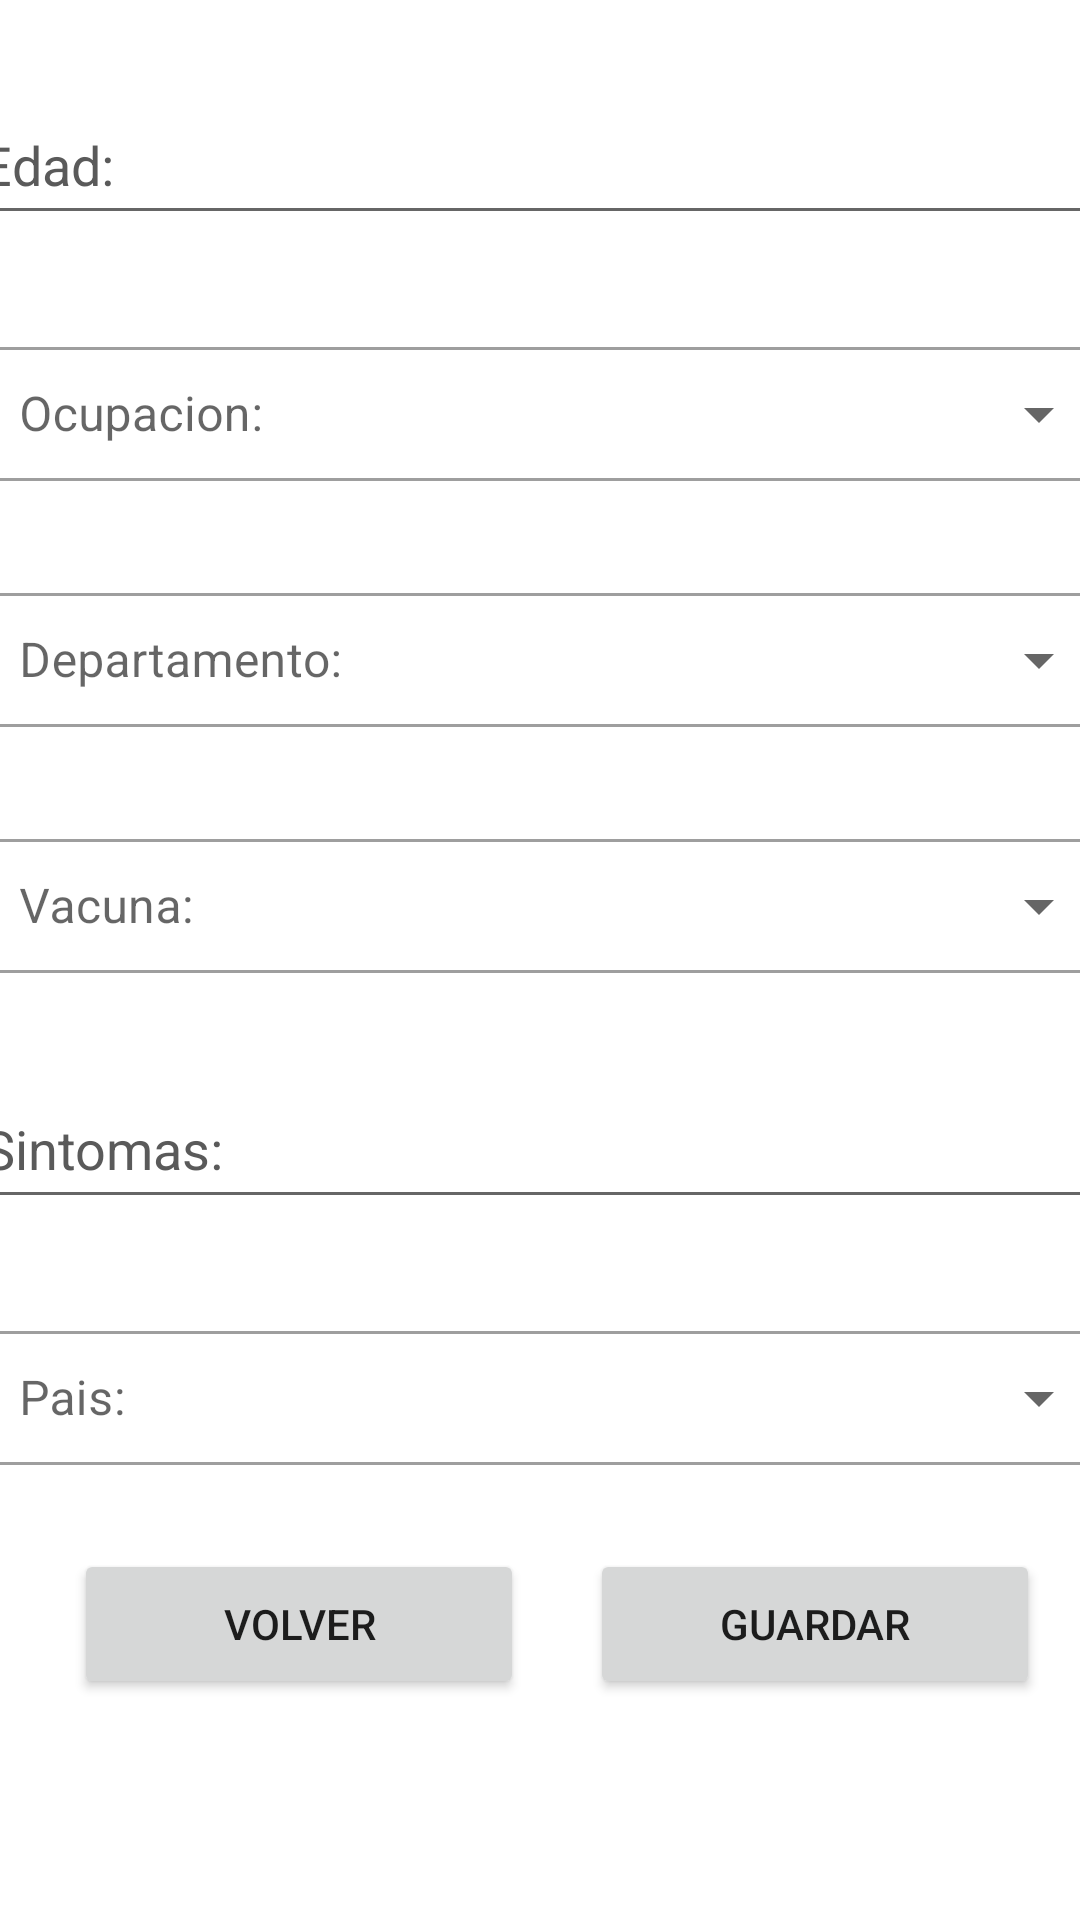

Reconstruct the res/layout file that produces this screen, plus the resources it refers to.
<!-- AndroidManifest.xml: application theme Theme.ControlVacunacion -->
<!-- res/layout/activity_vacunaciones.xml -->
<?xml version="1.0" encoding="utf-8"?>
<androidx.constraintlayout.widget.ConstraintLayout xmlns:android="http://schemas.android.com/apk/res/android"
    xmlns:app="http://schemas.android.com/apk/res-auto"
    xmlns:tools="http://schemas.android.com/tools"
    android:layout_width="match_parent"
    android:layout_height="match_parent"
    tools:context=".Vacunaciones">


    <EditText
        android:id="@+id/etEdad"
        android:layout_width="380dp"
        android:layout_height="50dp"
        android:layout_marginStart="16dp"
        android:layout_marginEnd="16dp"
        android:ems="10"
        android:hint="@string/edad"
        android:inputType="text"
        android:minHeight="48dp"
        android:textColorHint="#5A5A5A"
        app:layout_constraintBottom_toBottomOf="parent"
        app:layout_constraintEnd_toEndOf="parent"
        app:layout_constraintHorizontal_bias="0.516"
        app:layout_constraintStart_toStartOf="parent"
        app:layout_constraintTop_toTopOf="parent"
        app:layout_constraintVertical_bias="0.048"
        android:importantForAutofill="no" />


    <com.google.android.material.textfield.TextInputLayout
        style="@style/Widget.MaterialComponents.TextInputLayout.OutlinedBox.Dense.ExposedDropdownMenu"
        android:id="@+id/textInputLayout"
        android:layout_width="380dp"
        android:layout_height="50dp"
        android:layout_marginTop="32dp"
        app:layout_constraintEnd_toEndOf="parent"
        app:layout_constraintHorizontal_bias="0.516"
        app:layout_constraintStart_toStartOf="parent"
        app:layout_constraintTop_toBottomOf="@+id/etEdad">

        <AutoCompleteTextView
            android:id="@+id/etOcupacion"
            android:layout_width="match_parent"
            android:layout_height="match_parent"
            android:layout_weight="1"
            android:inputType="none"
            android:hint="@string/ocupacion"
            tools:ignore="TouchTargetSizeCheck,TextContrastCheck" />
    </com.google.android.material.textfield.TextInputLayout>


    <com.google.android.material.textfield.TextInputLayout
        android:id="@+id/textInputLayout2"
        style="@style/Widget.MaterialComponents.TextInputLayout.OutlinedBox.ExposedDropdownMenu"
        android:layout_width="380dp"
        android:layout_height="50dp"
        android:layout_marginTop="32dp"
        app:layout_constraintEnd_toEndOf="parent"
        app:layout_constraintHorizontal_bias="0.516"
        app:layout_constraintStart_toStartOf="parent"
        app:layout_constraintTop_toBottomOf="@+id/textInputLayout">

        <AutoCompleteTextView
            android:id="@+id/etDepartamento"
            android:layout_width="match_parent"
            android:layout_height="match_parent"
            android:layout_weight="1"
            android:inputType="none"
            android:hint="@string/departamento"
            tools:ignore="TouchTargetSizeCheck,TextContrastCheck" />
    </com.google.android.material.textfield.TextInputLayout>

    <com.google.android.material.textfield.TextInputLayout
        android:id="@+id/textInputLayout3"
        style="@style/Widget.MaterialComponents.TextInputLayout.OutlinedBox.ExposedDropdownMenu"
        android:layout_width="380dp"
        android:layout_height="50dp"
        android:layout_marginTop="32dp"
        app:layout_constraintEnd_toEndOf="parent"
        app:layout_constraintHorizontal_bias="0.516"
        app:layout_constraintStart_toStartOf="parent"
        app:layout_constraintTop_toBottomOf="@+id/textInputLayout2">

        <AutoCompleteTextView
            android:id="@+id/etVacuna"
            android:layout_width="match_parent"
            android:layout_height="match_parent"
            android:layout_weight="1"
            android:inputType="none"
            android:hint="@string/vacuna"
            tools:ignore="TouchTargetSizeCheck,TextContrastCheck" />
    </com.google.android.material.textfield.TextInputLayout>

    <EditText
        android:id="@+id/etSintomas"
        android:layout_width="380dp"
        android:layout_height="50dp"
        android:layout_marginTop="32dp"
        android:ems="10"
        android:hint="@string/sintomas"
        android:inputType="textPersonName"
        android:textColorHint="#5A5A5A"
        app:layout_constraintEnd_toEndOf="parent"
        app:layout_constraintHorizontal_bias="0.516"
        app:layout_constraintStart_toStartOf="parent"
        app:layout_constraintTop_toBottomOf="@+id/textInputLayout3"
        android:importantForAutofill="no" />

    <com.google.android.material.textfield.TextInputLayout
        style="@style/Widget.MaterialComponents.TextInputLayout.OutlinedBox.ExposedDropdownMenu"
        android:layout_width="380dp"
        android:layout_height="50dp"
        android:layout_marginTop="32dp"
        app:layout_constraintEnd_toEndOf="parent"
        app:layout_constraintHorizontal_bias="0.516"
        app:layout_constraintStart_toStartOf="parent"
        app:layout_constraintTop_toBottomOf="@+id/etSintomas">

        <AutoCompleteTextView
            android:id="@+id/etPais"
            android:layout_width="match_parent"
            android:layout_height="match_parent"
            android:layout_weight="1"
            android:inputType="none"
            android:hint="@string/pais"
            tools:ignore="TouchTargetSizeCheck,TextContrastCheck" />
    </com.google.android.material.textfield.TextInputLayout>

    <Button
        android:id="@+id/btnGuardar"
        android:layout_width="150dp"
        android:layout_height="50dp"
        android:layout_marginStart="200dp"
        android:layout_marginEnd="16dp"
        android:text="@string/guardar"
        app:layout_constraintBottom_toBottomOf="parent"
        app:layout_constraintEnd_toEndOf="parent"
        app:layout_constraintHorizontal_bias="0.6"
        app:layout_constraintStart_toStartOf="parent"
        app:layout_constraintTop_toTopOf="parent"
        app:layout_constraintVertical_bias="0.875" />

    <Button
        android:id="@+id/btnVolver"
        android:layout_width="150dp"
        android:layout_height="50dp"
        android:text="@string/volver"
        app:layout_constraintBottom_toBottomOf="parent"
        app:layout_constraintEnd_toStartOf="@+id/btnGuardar"
        app:layout_constraintHorizontal_bias="0.532"
        app:layout_constraintStart_toStartOf="parent"
        app:layout_constraintTop_toTopOf="parent"
        app:layout_constraintVertical_bias="0.875" />


</androidx.constraintlayout.widget.ConstraintLayout>
<!-- resources referenced by this layout -->
<resources>
  <string name="departamento">Departamento:</string>
  <string name="edad">Edad:</string>
  <string name="guardar">Guardar</string>
  <string name="ocupacion">Ocupacion:</string>
  <string name="pais">Pais:</string>
  <string name="sintomas">Sintomas:</string>
  <string name="vacuna">Vacuna:</string>
  <string name="volver">Volver</string>
  <style name="Theme.ControlVacunacion" parent="Theme.MaterialComponents.DayNight.NoActionBar">
          
          <item name="colorPrimary">@color/purple_500</item>
          <item name="colorPrimaryVariant">@color/purple_700</item>
          <item name="colorOnPrimary">@color/white</item>
          
          <item name="colorSecondary">@color/teal_200</item>
          <item name="colorSecondaryVariant">@color/teal_700</item>
          <item name="colorOnSecondary">@color/black</item>
          
          <item name="android:statusBarColor" tools:targetApi="l">?attr/colorPrimaryVariant</item>
          
      </style>
  <!-- not gathered from this repository: default colours our renderer supplied (Android Studio template values) -->
  <color name="purple_500">#FF6200EE</color>
  <color name="purple_700">#FF3700B3</color>
  <color name="teal_200">#FF03DAC5</color>
  <color name="teal_700">#FF018786</color>
  <color name="black">#FF000000</color>
  <color name="white">#FFFFFFFF</color>
</resources>
